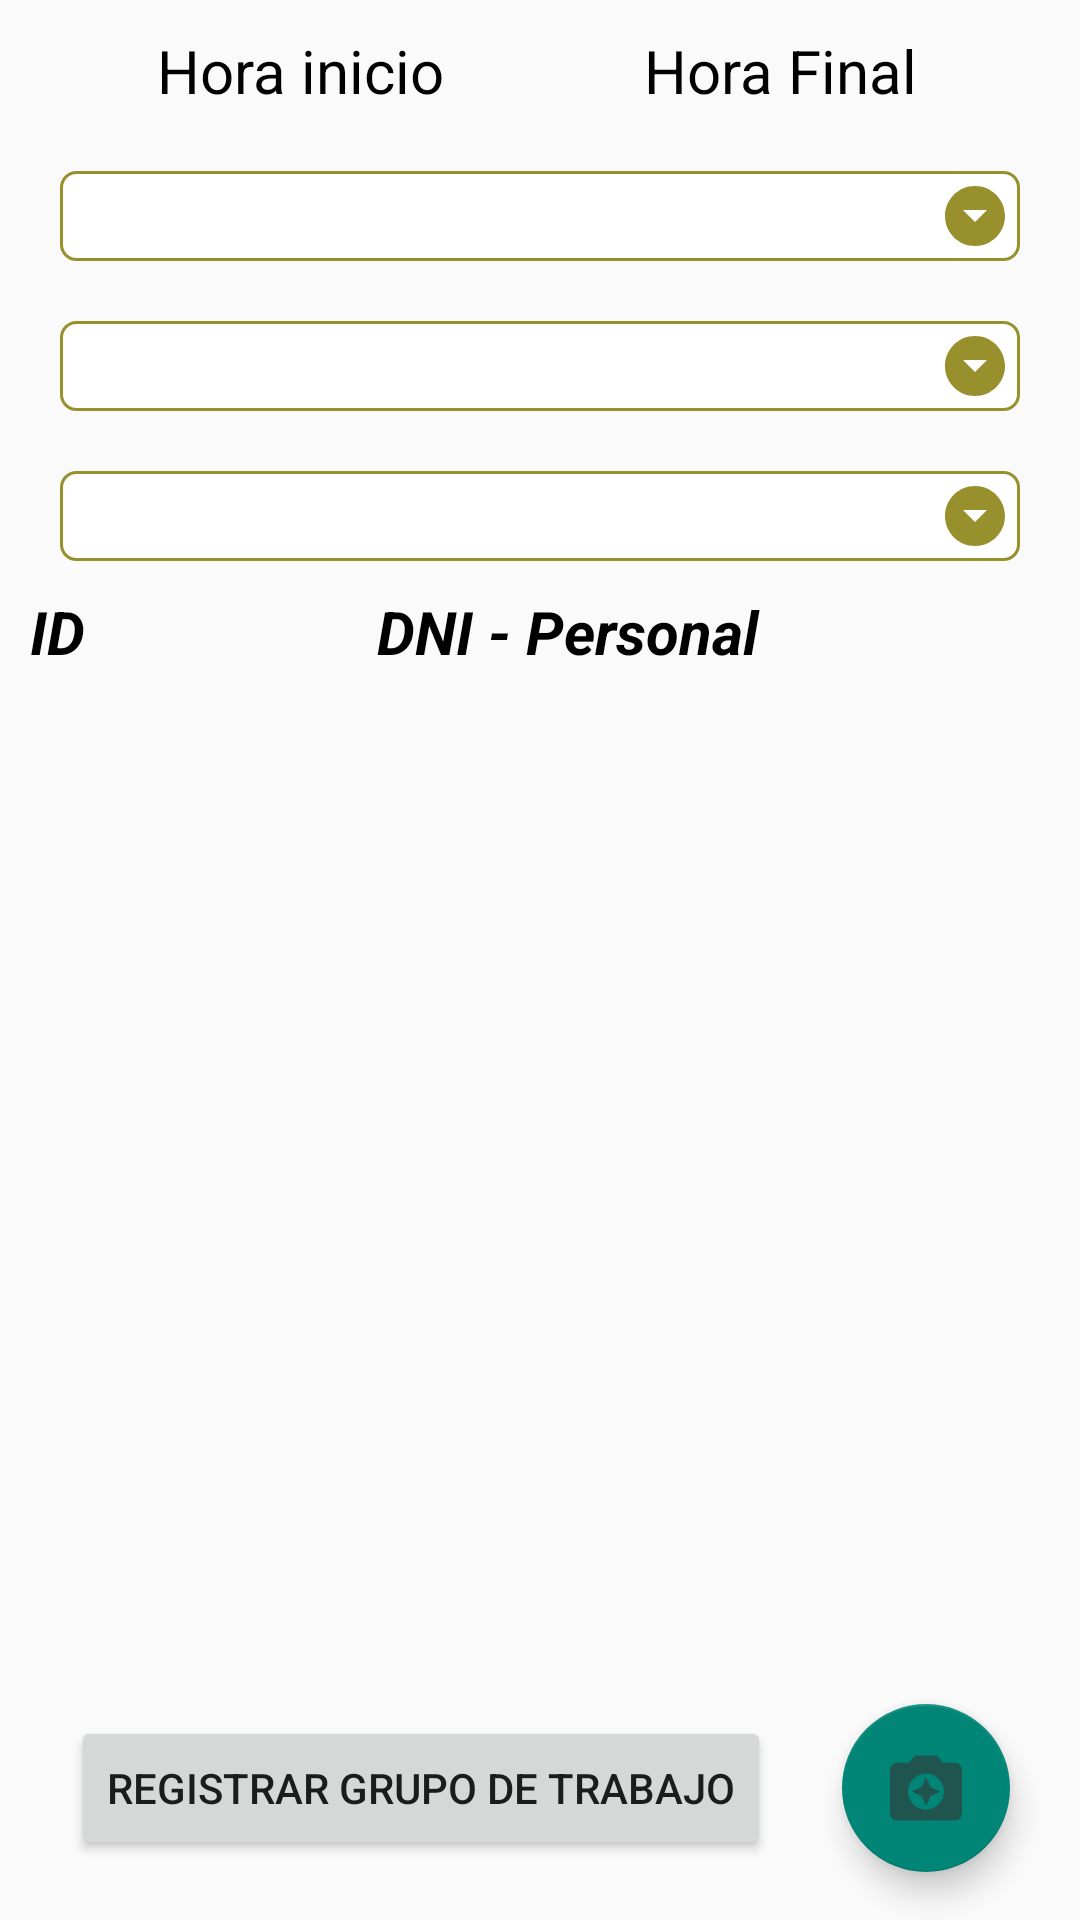

Layout XML and referenced resources for this Android screen:
<!-- AndroidManifest.xml: application theme AppTheme -->
<!-- res/layout/activity_segundo_nivel_registrar_grupo_trabajo.xml -->
<?xml version="1.0" encoding="utf-8"?>
<androidx.constraintlayout.widget.ConstraintLayout xmlns:android="http://schemas.android.com/apk/res/android"
    xmlns:app="http://schemas.android.com/apk/res-auto"
    xmlns:tools="http://schemas.android.com/tools"
    android:layout_width="match_parent"
    android:layout_height="match_parent"
    tools:context=".RRHH_TAREO_AR.SegundoNivelRegistrarGrupoTrabajo">

    <LinearLayout
        android:id="@+id/linearLayout"
        android:layout_width="match_parent"
        android:layout_height="wrap_content"
        android:layout_marginStart="20dp"
        android:layout_marginTop="10dp"
        android:layout_marginEnd="20dp"
        android:orientation="horizontal"
        app:layout_constraintEnd_toEndOf="parent"
        app:layout_constraintStart_toStartOf="parent"
        app:layout_constraintTop_toTopOf="parent">

        <TextView
            android:id="@+id/tvHoraInicioRRHH_TAREO_ARANDANO_SEGUNDO_NIVEL_REGISTRAR_GRUPO_TRABAJO"
            android:layout_width="match_parent"
            android:layout_height="wrap_content"
            android:layout_weight="1"
            android:text="Hora inicio"
            android:textAlignment="center"
            android:textColor="@color/black"
            android:textSize="20sp" />

        <TextView
            android:id="@+id/tvHoraFinalRRHH_TAREO_ARANDANO_SEGUNDO_NIVEL_REGISTRAR_GRUPO_TRABAJO"
            android:layout_width="match_parent"
            android:layout_height="wrap_content"
            android:layout_weight="1"
            android:text="Hora Final"
            android:textAlignment="center"
            android:textColor="@color/black"
            android:textSize="20sp" />
    </LinearLayout>

    <Spinner
        android:id="@+id/spModuloRRHH_TAREO_ARANDANO_SEGUNDO_NIVEL_REGISTRAR_GRUPO_TRABAJO"
        android:layout_width="match_parent"
        android:layout_height="wrap_content"
        android:layout_margin="20dp"
        android:background="@drawable/spinner_style_rrhhtareoar"
        app:layout_constraintEnd_toEndOf="parent"
        app:layout_constraintStart_toStartOf="parent"
        app:layout_constraintTop_toBottomOf="@+id/linearLayout"
        tools:listitem="@layout/item_spinner_datos_rrhhtareoar" />

    <Spinner
        android:id="@+id/spLoteRRHH_TAREO_ARANDANO_SEGUNDO_NIVEL_REGISTRAR_GRUPO_TRABAJO"
        android:layout_width="match_parent"
        android:layout_height="wrap_content"
        android:layout_margin="20dp"
        android:background="@drawable/spinner_style_rrhhtareoar"
        app:layout_constraintEnd_toEndOf="parent"
        app:layout_constraintStart_toStartOf="parent"
        app:layout_constraintTop_toBottomOf="@+id/spModuloRRHH_TAREO_ARANDANO_SEGUNDO_NIVEL_REGISTRAR_GRUPO_TRABAJO"
        tools:listitem="@layout/item_spinner_datos_rrhhtareoar" />

    <Spinner
        android:id="@+id/spLaborRRHH_TAREO_ARANDANO_SEGUNDO_NIVEL_REGISTRAR_GRUPO_TRABAJO"
        android:layout_width="match_parent"
        android:layout_height="wrap_content"
        android:layout_margin="20dp"
        android:background="@drawable/spinner_style_rrhhtareoar"
        app:layout_constraintEnd_toEndOf="parent"
        app:layout_constraintStart_toStartOf="parent"
        app:layout_constraintTop_toBottomOf="@+id/spLoteRRHH_TAREO_ARANDANO_SEGUNDO_NIVEL_REGISTRAR_GRUPO_TRABAJO"
        tools:listitem="@layout/item_spinner_datos_rrhhtareoar" />

    <LinearLayout
        android:id="@+id/linearLayout4"
        android:layout_width="match_parent"
        android:layout_height="wrap_content"
        android:layout_marginStart="10dp"
        android:layout_marginTop="10dp"
        android:layout_marginEnd="10dp"
        android:orientation="horizontal"
        app:layout_constraintEnd_toEndOf="parent"
        app:layout_constraintStart_toStartOf="parent"
        app:layout_constraintTop_toBottomOf="@+id/spLaborRRHH_TAREO_ARANDANO_SEGUNDO_NIVEL_REGISTRAR_GRUPO_TRABAJO">

        <TextView
            android:layout_width="wrap_content"
            android:layout_height="wrap_content"
            android:textColor="@color/black"
            android:textStyle="bold|italic"
            android:textSize="20sp"
            android:text="ID" />

        <TextView
            android:layout_width="wrap_content"
            android:layout_height="wrap_content"
            android:layout_weight="1"
            android:textColor="@color/black"
            android:textStyle="bold|italic"
            android:textSize="20sp"
            android:gravity="center"
            android:text="DNI - Personal" />

    </LinearLayout>

    <ListView
        android:id="@+id/lvPersonalRRHH_TAREO_ARANDANO_SEGUNDO_NIVEL_REGISTRAR_GRUPO_TRABAJO"
        android:layout_width="match_parent"
        android:layout_height="0dp"
        app:layout_constraintBottom_toTopOf="@+id/btnRegistrarPersonalRRHH_TAREO_ARANDANO_SEGUNDO_NIVEL_REGISTRAR_GRUPO_TRABAJO"
        app:layout_constraintEnd_toEndOf="parent"
        app:layout_constraintStart_toStartOf="parent"
        app:layout_constraintTop_toBottomOf="@+id/linearLayout4" />

    <Button
        android:id="@+id/btnRegistrarPersonalRRHH_TAREO_ARANDANO_SEGUNDO_NIVEL_REGISTRAR_GRUPO_TRABAJO"
        android:layout_width="wrap_content"
        android:layout_height="wrap_content"
        android:layout_margin="20dp"
        android:text="REGISTRAR GRUPO DE TRABAJO"
        app:layout_constraintBottom_toBottomOf="parent"
        app:layout_constraintEnd_toStartOf="@+id/fbRegistrarPersonalRRHH_TAREO_ARANDANO_SEGUNDO_NIVEL_REGISTRAR_GRUPO_TRABAJO"
        app:layout_constraintStart_toStartOf="parent" />

    <com.google.android.material.floatingactionbutton.FloatingActionButton
        android:id="@+id/fbRegistrarPersonalRRHH_TAREO_ARANDANO_SEGUNDO_NIVEL_REGISTRAR_GRUPO_TRABAJO"
        android:layout_width="wrap_content"
        android:layout_height="wrap_content"
        android:layout_marginBottom="16dp"
        android:clickable="true"
        android:src="@drawable/ic_welcome_segundo_nivel_registrar_personal"
        app:layout_constraintBottom_toBottomOf="parent"
        app:layout_constraintEnd_toEndOf="parent"
        app:layout_constraintHorizontal_bias="0.923"
        app:layout_constraintStart_toStartOf="parent" />

</androidx.constraintlayout.widget.ConstraintLayout>
<!-- res/layout/item_spinner_datos_rrhhtareoar.xml (included above) -->
<?xml version="1.0" encoding="utf-8"?>
<LinearLayout xmlns:android="http://schemas.android.com/apk/res/android"
    android:layout_width="365dp"
    android:layout_height="wrap_content"
    android:orientation="horizontal"
    android:padding="5dp"
    >

    <androidx.cardview.widget.CardView
        android:layout_width="5dp"
        android:layout_height="40dp"
        android:layout_marginRight="5dp"
        android:backgroundTint="#98902C"/>

    <LinearLayout
        android:layout_width="300dp"
        android:layout_height="match_parent"
        android:orientation="horizontal"
        android:background="@drawable/item_spinner_style_rrhhtareoar">

        <TextView
            android:id="@+id/tvNombreDatoRRHH_TAREO_AR"
            android:layout_width="match_parent"
            android:layout_height="wrap_content"
            android:text="DATO"
            android:layout_gravity="center"
            android:layout_margin="5dp"
            android:textStyle="bold"
            android:textSize="15dp"
            android:textColor="@color/black"
            />

    </LinearLayout>

</LinearLayout>
<!-- resources referenced by this layout -->
<resources>
  <color name="black">#FF000000</color>
  <!-- drawable ic_welcome_segundo_nivel_registrar_personal (drawable-anydpi) -->
  <vector xmlns:android="http://schemas.android.com/apk/res/android"
      android:width="24dp"
      android:height="24dp"
      android:viewportWidth="24"
      android:viewportHeight="24"
      android:tint="#333333"
      android:alpha="0.6">
    <group android:scaleX="1.2"
        android:scaleY="1.2"
        android:translateX="-2.4"
        android:translateY="-2.4">
      <path
          android:fillColor="@android:color/white"
          android:pathData="M9,3L7.17,5L4,5c-1.1,0 -2,0.9 -2,2v12c0,1.1 0.9,2 2,2h16c1.1,0 2,-0.9 2,-2L22,7c0,-1.1 -0.9,-2 -2,-2h-3.17L15,3L9,3zM12,18c-2.76,0 -5,-2.24 -5,-5s2.24,-5 5,-5 5,2.24 5,5 -2.24,5 -5,5z"/>
      <path
          android:fillColor="@android:color/white"
          android:pathData="M12,17l1.25,-2.75L16,13l-2.75,-1.25L12,9l-1.25,2.75L8,13l2.75,1.25z"/>
    </group>
  </vector>
  <!-- drawable item_spinner_style_rrhhtareoar (drawable) -->
  <?xml version="1.0" encoding="utf-8"?>
  <shape xmlns:android="http://schemas.android.com/apk/res/android"
      android:shape="rectangle">
  
      <solid android:color="@color/white"/>
      <stroke android:width="0.5dip" android:color="#98902C"/>
      <corners android:radius="5dp"/>
  
  </shape>
  <!-- drawable spinner_style_rrhhtareoar (drawable) -->
  <?xml version="1.0" encoding="utf-8"?>
  <selector xmlns:android="http://schemas.android.com/apk/res/android">
      <item>
          <layer-list>
              <item>
                  <shape>
                      <gradient
                          android:angle="90"
                          android:endColor="@color/white"
                          android:startColor="@color/white"
                          android:type="linear"/>
                      <stroke
                          android:width="1dp"
                          android:color="#98902C"/>
                      <corners
                          android:radius="5dp"/>
                      <padding
                          android:bottom="3dp"
                          android:left="3dp"
                          android:right="3dp"
                          android:top="3dp"/>
                  </shape>
              </item>
              <item
                  android:drawable="@drawable/ic_spinner"
                  android:gravity="center_vertical|right"
                  />
          </layer-list>
      </item>
  </selector>
  <style name="AppTheme" parent="Theme.AppCompat.Light.NoActionBar">
          <item name="android:windowNoTitle">true</item>
          <item name="android:windowFullscreen">true</item>
      </style>
  <color name="white">#FFFFFFFF</color>
  <!-- drawable ic_spinner (drawable) -->
  <vector xmlns:android="http://schemas.android.com/apk/res/android"
      android:width="24dp"
      android:height="24dp"
      android:viewportWidth="24"
      android:viewportHeight="24"
      android:tint="#98902C">
    <path
        android:fillColor="@android:color/white"
        android:pathData="M12,2C6.48,2 2,6.48 2,12s4.48,10 10,10 10,-4.48 10,-10S17.52,2 12,2zM12,14l-4,-4h8l-4,4z"/>
  </vector>
</resources>
